Run: headless pygame with SDL's dummy video driver; simulated clock (each Clock.tick advances the game by its frame time, no real sleeping); random seed 0; keys injected as events and as key.get_pressed() state; no mouse input.
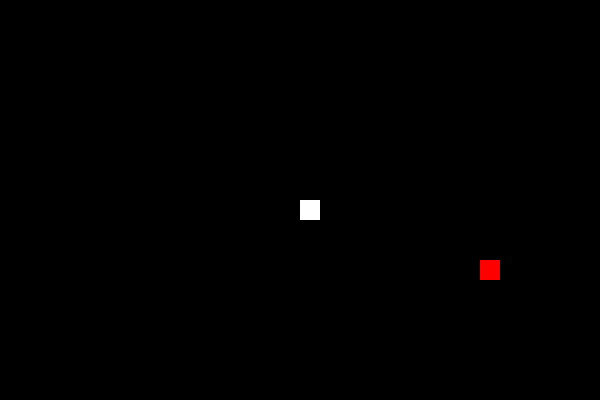
Frame 1 of 4 · flips 1–60 · no input
Frame 2 of 4 · flips 61–180 · tapped SPACE, RETURN · held RIGHT (→), D · screen unchanged from frame 1, image omitted
Frame 3 of 4 · flips 181–300 · held DOWN (↓), S · screen unchanged from frame 2, image omitted
Frame 4 of 4 · flips 301–420 · held LEFT (←), A, UP (↑), W · screen unchanged from frame 3, image omitted

The pygame program that drew these frames:

import pygame
import sys
import random

# Pygameの初期化
pygame.init()

# 画面のサイズと色
WIDTH, HEIGHT = 600, 400
BG_COLOR = (0, 0, 0)
GRID_SIZE = 20

# 色の定義
WHITE = (255, 255, 255)
RED = (255, 0, 0)

# 方向の定義
UP = (0, -1)
DOWN = (0, 1)
LEFT = (-1, 0)
RIGHT = (1, 0)

# 蛇のクラス
class Snake:
    def __init__(self):
        self.length = 1
        self.positions = [((WIDTH // 2), (HEIGHT // 2))]
        self.direction = random.choice([UP, DOWN, LEFT, RIGHT])
        self.color = WHITE

    def get_head_position(self):
        return self.positions[0]

    def update(self):
        cur = self.get_head_position()
        x, y = self.direction
        new = (((cur[0] + (x * GRID_SIZE)) % WIDTH), (cur[1] + (y * GRID_SIZE)) % HEIGHT)
        if len(self.positions) > 2 and new in self.positions[2:]:
            self.reset()
        else:
            self.positions.insert(0, new)
            if len(self.positions) > self.length:
                self.positions.pop()

    def reset(self):
        self.length = 1
        self.positions = [((WIDTH // 2), (HEIGHT // 2))]
        self.direction = random.choice([UP, DOWN, LEFT, RIGHT])

    def render(self, surface):
        for p in self.positions:
            pygame.draw.rect(surface, self.color, (p[0], p[1], GRID_SIZE, GRID_SIZE))

# 食べ物のクラス
class Food:
    def __init__(self):
        self.position = (0, 0)
        self.color = RED
        self.randomize_position()

    def randomize_position(self):
        self.position = (random.randint(0, (WIDTH - GRID_SIZE) // GRID_SIZE) * GRID_SIZE,
                         random.randint(0, (HEIGHT - GRID_SIZE) // GRID_SIZE) * GRID_SIZE)

    def render(self, surface):
        pygame.draw.rect(surface, self.color, (self.position[0], self.position[1], GRID_SIZE, GRID_SIZE))

# ゲームの初期化
screen = pygame.display.set_mode((WIDTH, HEIGHT))
pygame.display.set_caption("蛇ゲーム！！")

snake = Snake()
food = Food()

# ゲームループ
while True:
    for event in pygame.event.get():
        if event.type == pygame.QUIT:
            pygame.quit()
            sys.exit()

    keys = pygame.key.get_pressed()
    for key in keys:
        if keys[pygame.K_UP]:
            snake.direction = UP
        elif keys[pygame.K_DOWN]:
            snake.direction = DOWN
        elif keys[pygame.K_LEFT]:
            snake.direction = LEFT
        elif keys[pygame.K_RIGHT]:
            snake.direction = RIGHT

    snake.update()

    # 蛇が食べ物を食べたかどうかの判定
    if snake.get_head_position() == food.position:
        snake.length += 1
        food.randomize_position()

    # 画面の描画
    screen.fill(BG_COLOR)
    snake.render(screen)
    food.render(screen)
    pygame.display.flip()

    # フレームレートの制御
    pygame.time.Clock().tick(10)
